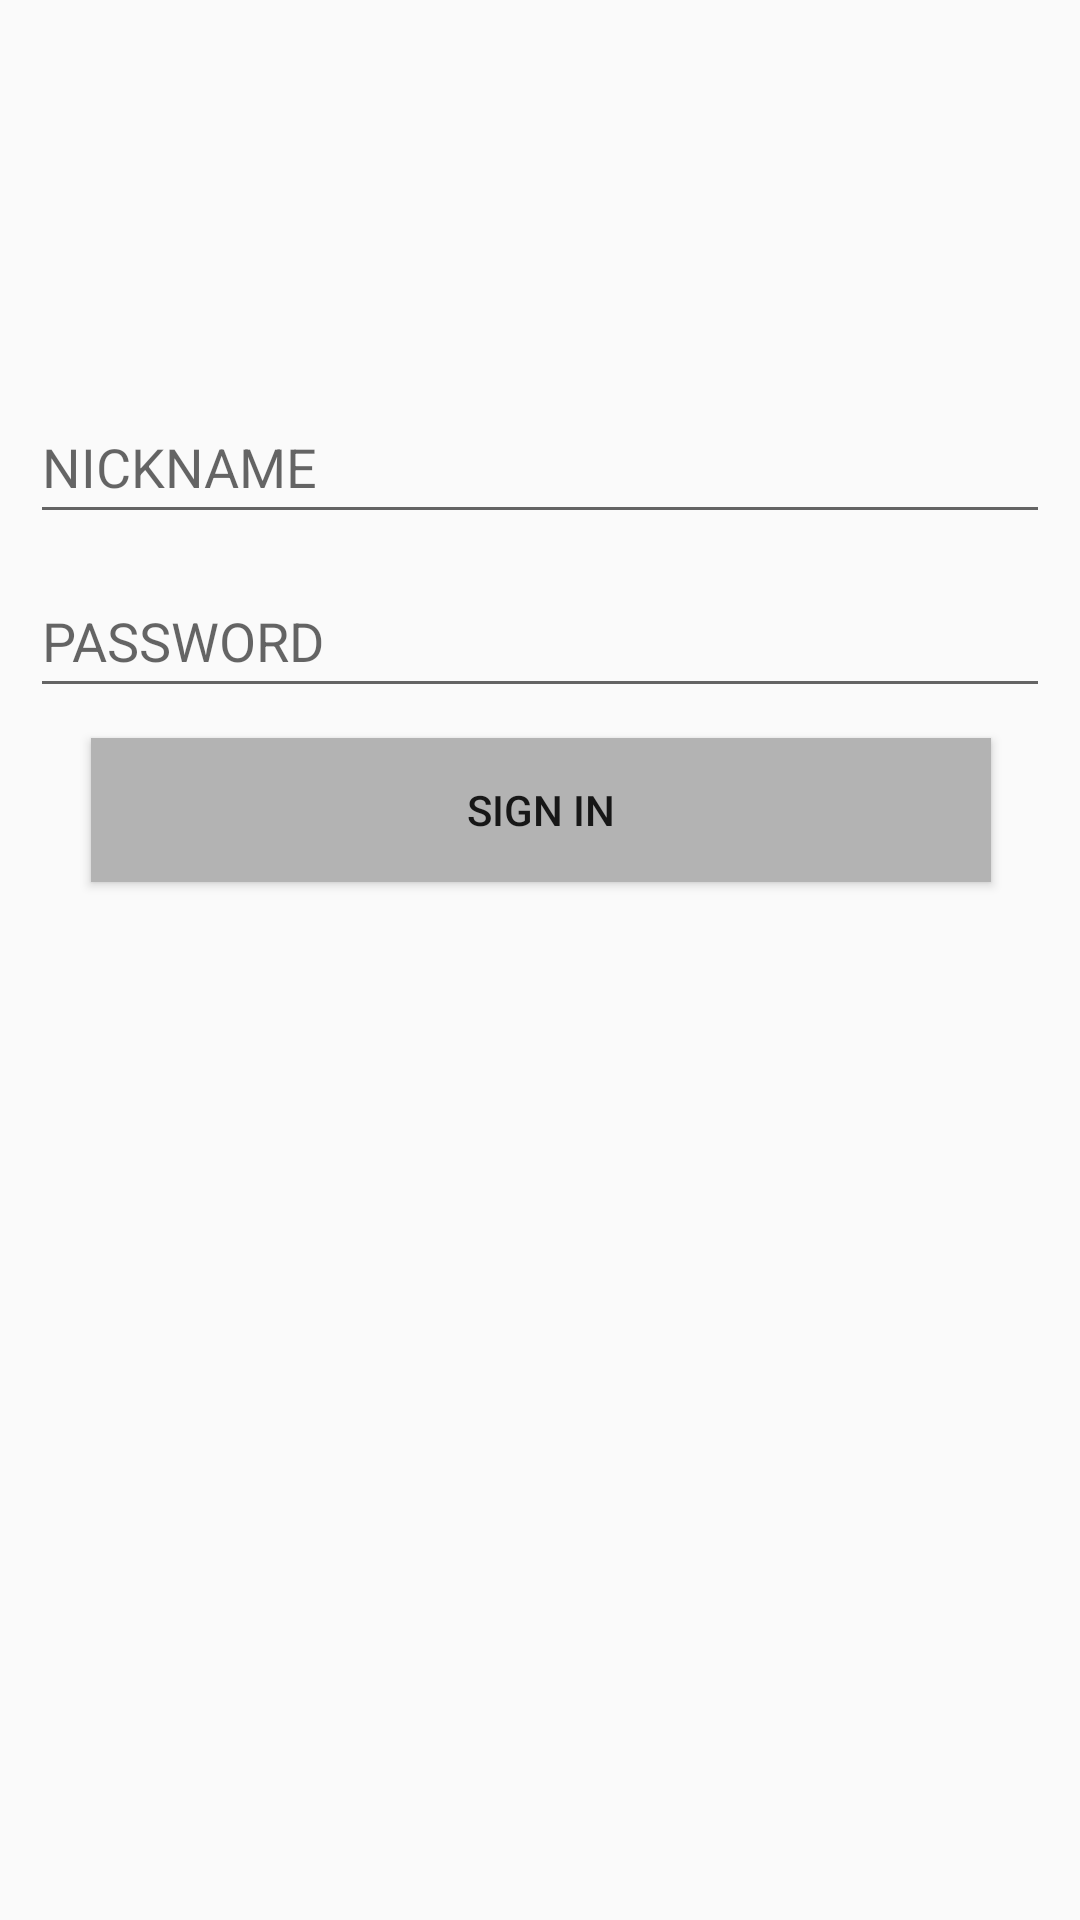

Produce the Android XML layout that renders to this screen, including the resource entries it uses.
<!-- AndroidManifest.xml: application theme Theme.FrontOprosnik -->
<!-- res/layout/activity_auth.xml -->
<?xml version="1.0" encoding="utf-8"?>
<androidx.constraintlayout.widget.ConstraintLayout xmlns:android="http://schemas.android.com/apk/res/android"
    xmlns:app="http://schemas.android.com/apk/res-auto"
    xmlns:tools="http://schemas.android.com/tools"
    android:layout_width="match_parent"
    android:layout_height="match_parent"
    tools:context=".AuthActivity">

    <Button
        android:id="@+id/btnAuthSubmit"
        android:layout_width="300dp"
        android:layout_height="wrap_content"
        android:layout_marginStart="40dp"
        android:layout_marginTop="10dp"
        android:layout_marginEnd="40dp"
        android:background="@color/default_btn"
        android:onClick="btnAuth"
        android:text="@string/auth"
        app:layout_constraintEnd_toEndOf="parent"
        app:layout_constraintHorizontal_bias="0.498"
        app:layout_constraintStart_toStartOf="parent"
        app:layout_constraintTop_toBottomOf="@+id/editTextPassword" />

    <EditText
        android:id="@+id/editTextNickname"
        android:layout_width="0dp"
        android:layout_height="wrap_content"
        android:layout_marginStart="10dp"
        android:layout_marginTop="130dp"
        android:layout_marginEnd="10dp"
        android:ems="10"
        android:hint="@string/nickname_hint"
        android:inputType="textEmailAddress"
        android:minHeight="48dp"
        app:layout_constraintEnd_toEndOf="parent"
        app:layout_constraintStart_toStartOf="parent"
        app:layout_constraintTop_toTopOf="parent" />

    <EditText
        android:id="@+id/editTextPassword"
        android:layout_width="0dp"
        android:layout_height="wrap_content"
        android:layout_marginStart="10dp"
        android:layout_marginTop="10dp"
        android:layout_marginEnd="10dp"
        android:minHeight="48dp"
        android:ems="10"
        android:hint="@string/password_hint"
        android:inputType="textPassword"
        app:layout_constraintEnd_toEndOf="parent"
        app:layout_constraintStart_toStartOf="parent"
        app:layout_constraintTop_toBottomOf="@+id/editTextNickname" />

</androidx.constraintlayout.widget.ConstraintLayout>
<!-- resources referenced by this layout -->
<resources>
  <color name="default_btn">#B3B3B3</color>
  <string name="auth">SIGN IN</string>
  <string name="nickname_hint">NICKNAME</string>
  <string name="password_hint">PASSWORD</string>
  <style name="Theme.FrontOprosnik" parent="Theme.AppCompat.DayNight.NoActionBar">
          
          <item name="colorPrimary">#5E5E5E</item>
          <item name="colorPrimaryVariant">#000000</item>
          <item name="colorOnPrimary">@color/white</item>
          
          <item name="colorSecondary">@color/teal_200</item>
          <item name="colorSecondaryVariant">@color/teal_700</item>
          <item name="colorOnSecondary">@color/black</item>
          
          <item name="android:statusBarColor" tools:targetApi="l">?attr/colorPrimaryVariant</item>
          
      </style>
  <color name="white">#FFFFFFFF</color>
  <color name="teal_200">#FF03DAC5</color>
  <color name="teal_700">#FF018786</color>
  <color name="black">#FF000000</color>
</resources>
